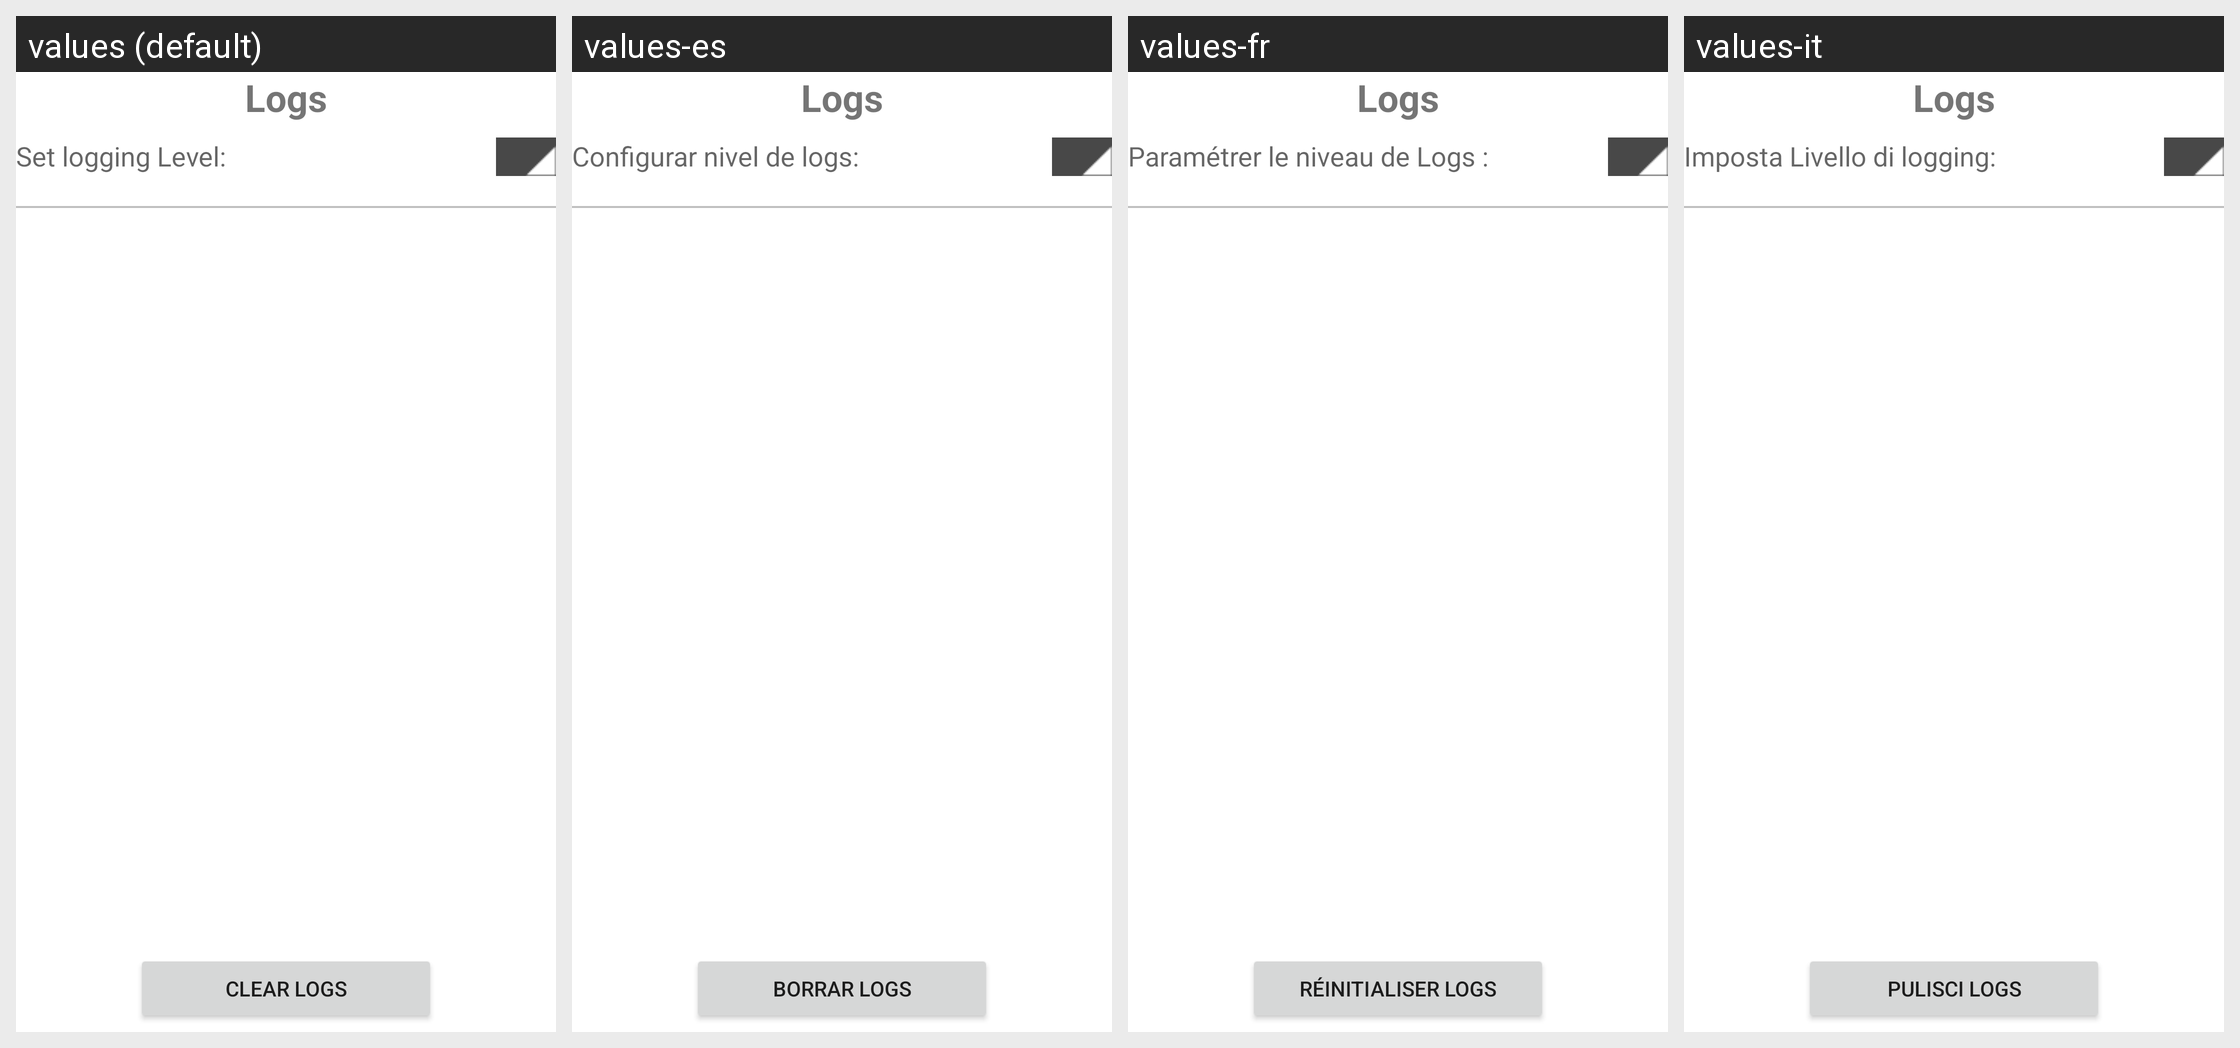

For this localized Android screen grid, give each drawn string resource with its value in every locale shown.
Android screen res/layout/dialog_logs.xml rendered under 4 locales, left to right: values (default), values-es, values-fr, values-it. Device: Nexus 5 (rendered at 1080×1920; each locale shown at half size, 540×960, under a caption strip naming it); theme Theme.MaterialComponents.DayNight.NoActionBar.
Strings drawn on this screen, with the default value and each locale's value (text and hints the layout hard-codes, and strings that could not be matched under every locale, appear in the picture but are not listed):

logsViewLogs
  values: Logs
  values-es: Logs
  values-fr: Logs
  values-it: Logs

logsLoggingLevel
  values: Set logging Level: 
  values-es: Configurar nivel de logs: 
  values-fr: Paramétrer le niveau de Logs : 
  values-it: Imposta Livello di logging: 

clearLogs
  values: Clear Logs
  values-es: Borrar Logs
  values-fr: Réinitialiser Logs
  values-it: Pulisci Logs
